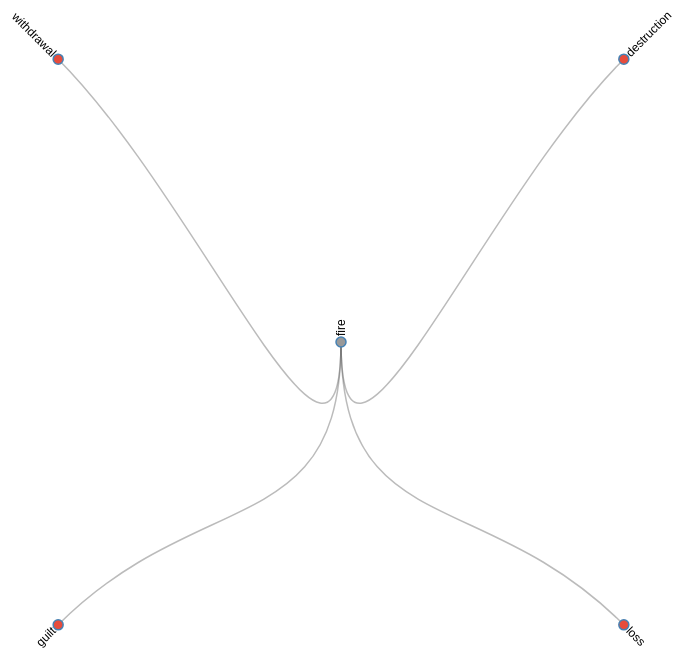
D3 v5 page, settled after 480 driven frames (8 s of simulated time); the page loaded 1 data file(s).


    var svg = d3.select("svg"),
        width = +svg.attr("width"),
        height = +svg.attr("height"),
        g = svg.append("g").attr("transform", "translate(" + width / 2 + "," + height / 2 + ")");

    var tree = d3.tree()
        .size([2 * Math.PI, 400])
        .separation(function(a, b) { return (a.parent == b.parent ? 1 : 2) / a.depth; });

    var stratify = d3.stratify();

    d3.json("trace_to_d3.json").then(function(data) {
      var root = d3.hierarchy(data);

      tree(root);

      var link = g.selectAll(".link")
        .data(root.links())
        .enter().append("path")
          .attr("class", "link")
          .attr("d", d3.linkRadial()
              .angle(function(d) { return d.x; })
              .radius(function(d) { return d.y; }));

      var node = g.selectAll(".node")
        .data(root.descendants())
        .enter().append("g")
          .attr("class", "node")
          .attr("transform", function(d) {
            return "rotate(" + (d.x * 180 / Math.PI - 90) + ")translate(" + d.y + ",0)";
          });

      node.append("circle")
          .attr("r", 5)
          .style("fill", function(d) {
            switch (d.data.domain) {
              case "trauma": return "#e74c3c";
              case "healing": return "#2ecc71";
              case "self-reflection": return "#f39c12";
              default: return "#999";
            }
          });

      node.append("title")
          .text(function(d) {
            return d.data.name + " (CPU: " + (d.data.cpu || 0) + "%)";
          });

      node.append("text")
          .attr("dy", "0.31em")
          .attr("x", function(d) { return d.x < Math.PI === !d.children ? 6 : -6; })
          .attr("text-anchor", function(d) { return d.x < Math.PI === !d.children ? "start" : "end"; })
          .attr("transform", function(d) { return d.x >= Math.PI ? "rotate(180)" : null; })
          .text(function(d) { return d.data.name; });
    });
  

### data: trace_to_d3.json
{
 "name": "fire",
 "children": [
  {
   "name": "destruction",
   "domain": "trauma",
   "cpu": 5.1
  },
  {
   "name": "loss",
   "domain": "trauma",
   "cpu": 6.2
  },
  {
   "name": "guilt",
   "domain": "trauma",
   "cpu": 7.3
  },
  {
   "name": "withdrawal",
   "domain": "trauma",
   "cpu": 8.4
  }
 ]
}